Dataset: images (GitHub, AI-Green-Engineering/ringvorlesung-waelzlager). Classes: baseline, inner race fault, outer race fault.

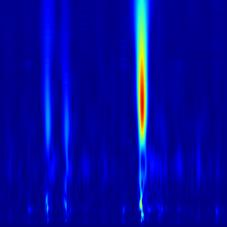
Label: inner race fault

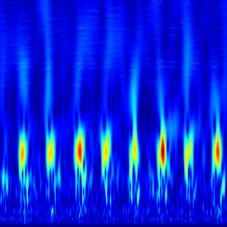
Label: outer race fault

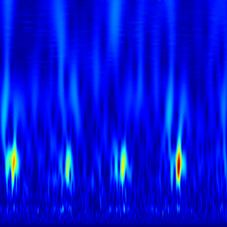
Label: outer race fault

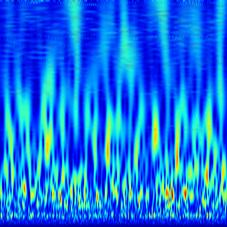
Label: baseline

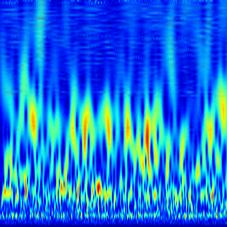
Label: baseline

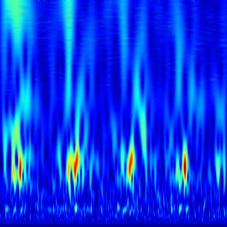
Label: outer race fault
